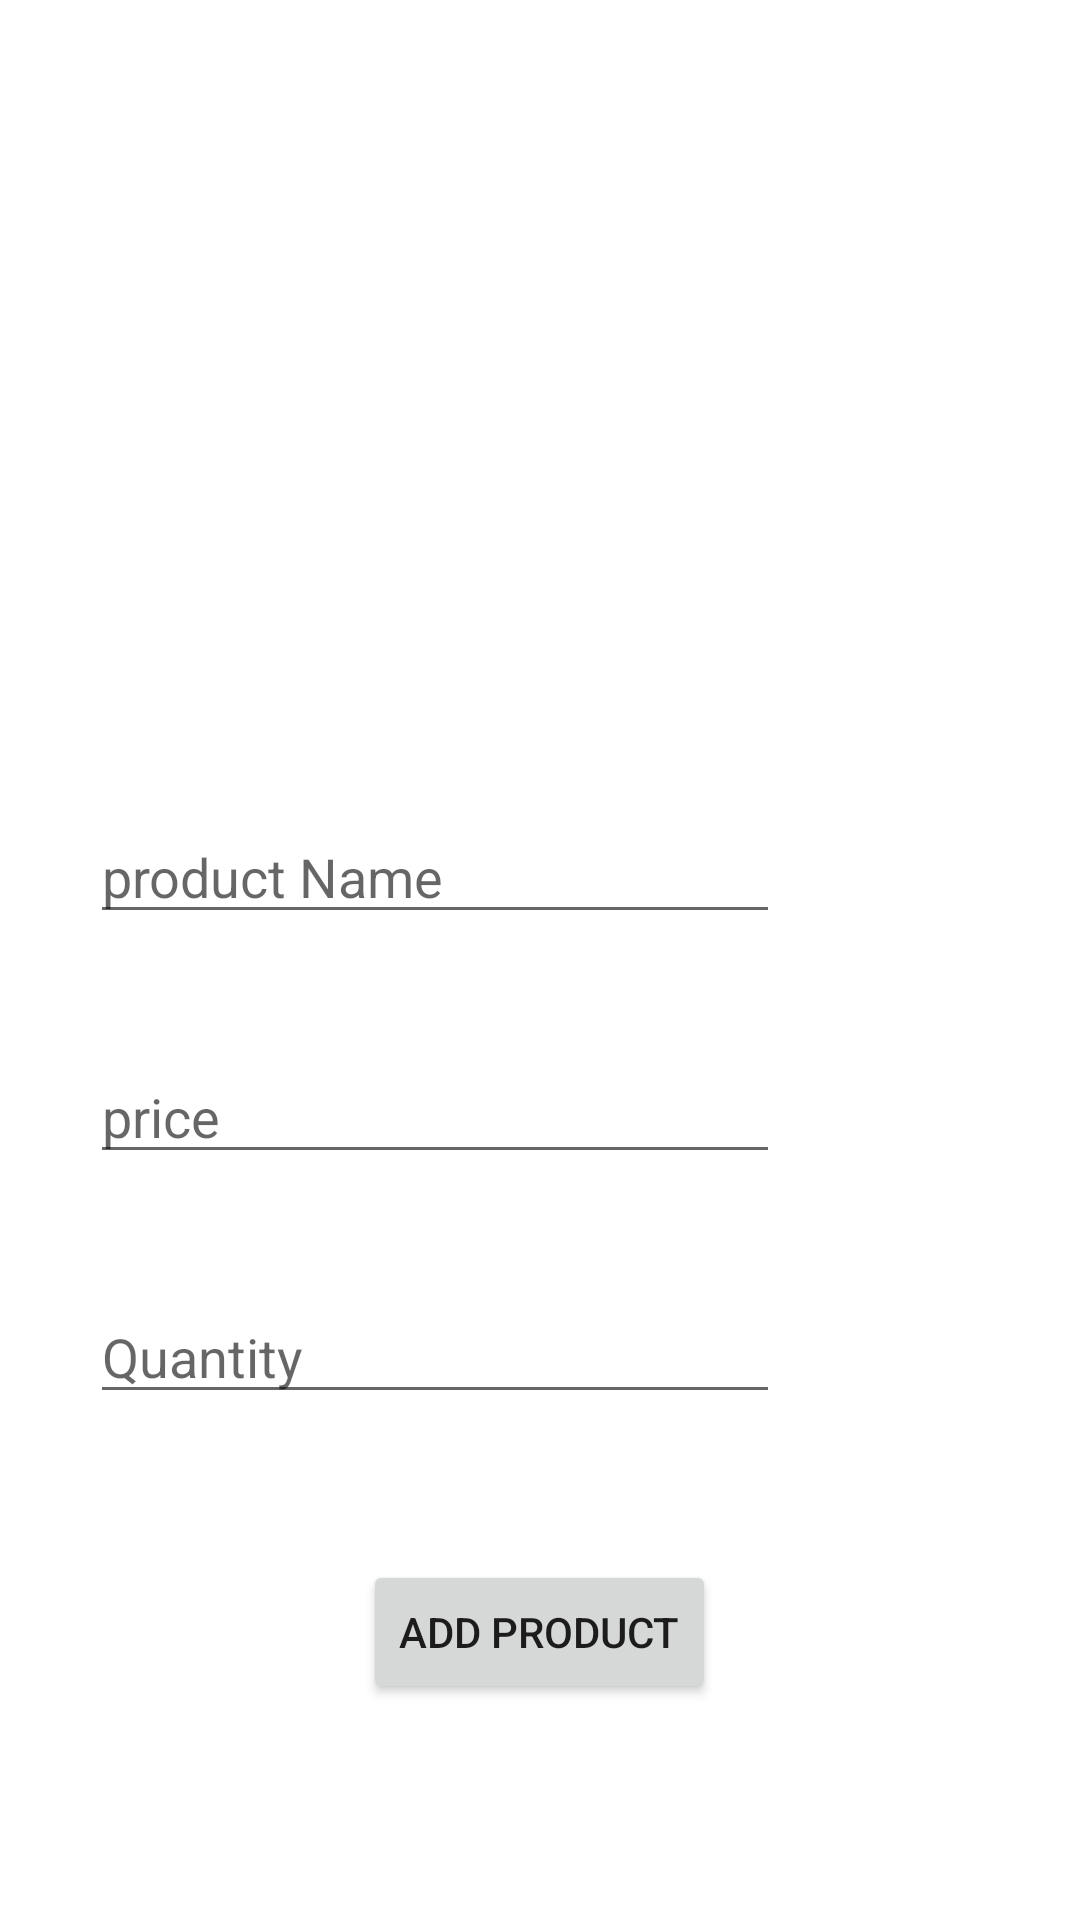

Layout XML and referenced resources for this Android screen:
<!-- AndroidManifest.xml: application theme Theme.Nearbuy -->
<!-- res/layout/activity_add_product.xml -->
<?xml version="1.0" encoding="utf-8"?>
<RelativeLayout xmlns:android="http://schemas.android.com/apk/res/android"
    xmlns:app="http://schemas.android.com/apk/res-auto"
    xmlns:tools="http://schemas.android.com/tools"
    android:layout_width="match_parent"
    android:layout_height="match_parent"
    tools:context=".AddProductActivity">


    <RelativeLayout
        android:layout_width="match_parent"
        android:layout_height="80dp"
        android:padding="10dp"
        android:background="@drawable/shape_rec01">

        <TextView
            android:id="@+id/nameTv"
            android:layout_width="wrap_content"
            android:layout_height="wrap_content"
            android:layout_centerInParent="true"
            android:text="Add product"
            android:textColor="@color/white"
            android:textStyle="bold"
            android:textSize="20dp"/>



    </RelativeLayout>

    <ImageView
        android:id="@+id/imageView3"
        android:layout_width="198dp"
        android:layout_height="145dp"
        android:layout_alignParentEnd="true"
        android:layout_alignParentRight="true"
        android:layout_marginTop="100dp"
        android:layout_marginEnd="103dp"
        android:layout_marginRight="103dp"
        app:srcCompat="@drawable/ic_add_prodact_primary"
        tools:ignore="VectorDrawableCompat" />

    <EditText
        android:id="@+id/titleEt"
        android:layout_width="match_parent"
        android:layout_height="wrap_content"
        android:layout_marginStart="30dp"
        android:layout_marginLeft="30dp"
        android:layout_marginTop="270dp"
        android:layout_marginEnd="100dp"
        android:layout_marginRight="100dp"
        android:hint="product Name" />

    <EditText
        android:id="@+id/priceEt"
        android:layout_width="match_parent"
        android:layout_height="wrap_content"
        android:layout_marginStart="30dp"
        android:layout_marginLeft="30dp"
        android:layout_marginTop="350dp"
        android:layout_marginEnd="100dp"
        android:layout_marginRight="100dp"
        android:hint="price" />

    <EditText
        android:id="@+id/QuantatyEt"
        android:layout_width="match_parent"
        android:layout_height="wrap_content"
        android:layout_marginStart="30dp"
        android:layout_marginLeft="30dp"
        android:layout_marginTop="430dp"
        android:layout_marginEnd="100dp"
        android:layout_marginRight="100dp"
        android:hint="Quantity" />

    <Button

        android:id="@+id/addProductBtn"
        android:layout_width="wrap_content"
        android:layout_height="wrap_content"
        android:text="Add Product"
        android:layout_marginTop="520dp"
        android:layout_centerHorizontal="true"/>




</RelativeLayout>
<!-- resources referenced by this layout -->
<resources>
  <style name="Theme.Nearbuy" parent="Theme.MaterialComponents.DayNight.DarkActionBar">
          
          <item name="colorPrimary">@color/purple_500</item>
          <item name="colorPrimaryVariant">@color/purple_700</item>
          <item name="colorOnPrimary">@color/white</item>
          
          <item name="colorSecondary">@color/teal_200</item>
          <item name="colorSecondaryVariant">@color/teal_700</item>
          <item name="colorOnSecondary">@color/black</item>
          
          <item name="android:statusBarColor" tools:targetApi="l">?attr/colorPrimaryVariant</item>
          
      </style>
  <!-- not gathered from this repository: default colours our renderer supplied (Android Studio template values) -->
  <color name="purple_500">#FF6200EE</color>
  <color name="purple_700">#FF3700B3</color>
  <color name="teal_200">#FF03DAC5</color>
  <color name="teal_700">#FF018786</color>
  <color name="black">#FF000000</color>
  <color name="white">#FFFFFFFF</color>
</resources>
